Photos from the image-classification dataset "camera_car" in the GitHub repository Allovertom/camera_car. Its 4 classes are: center, left, right, back.

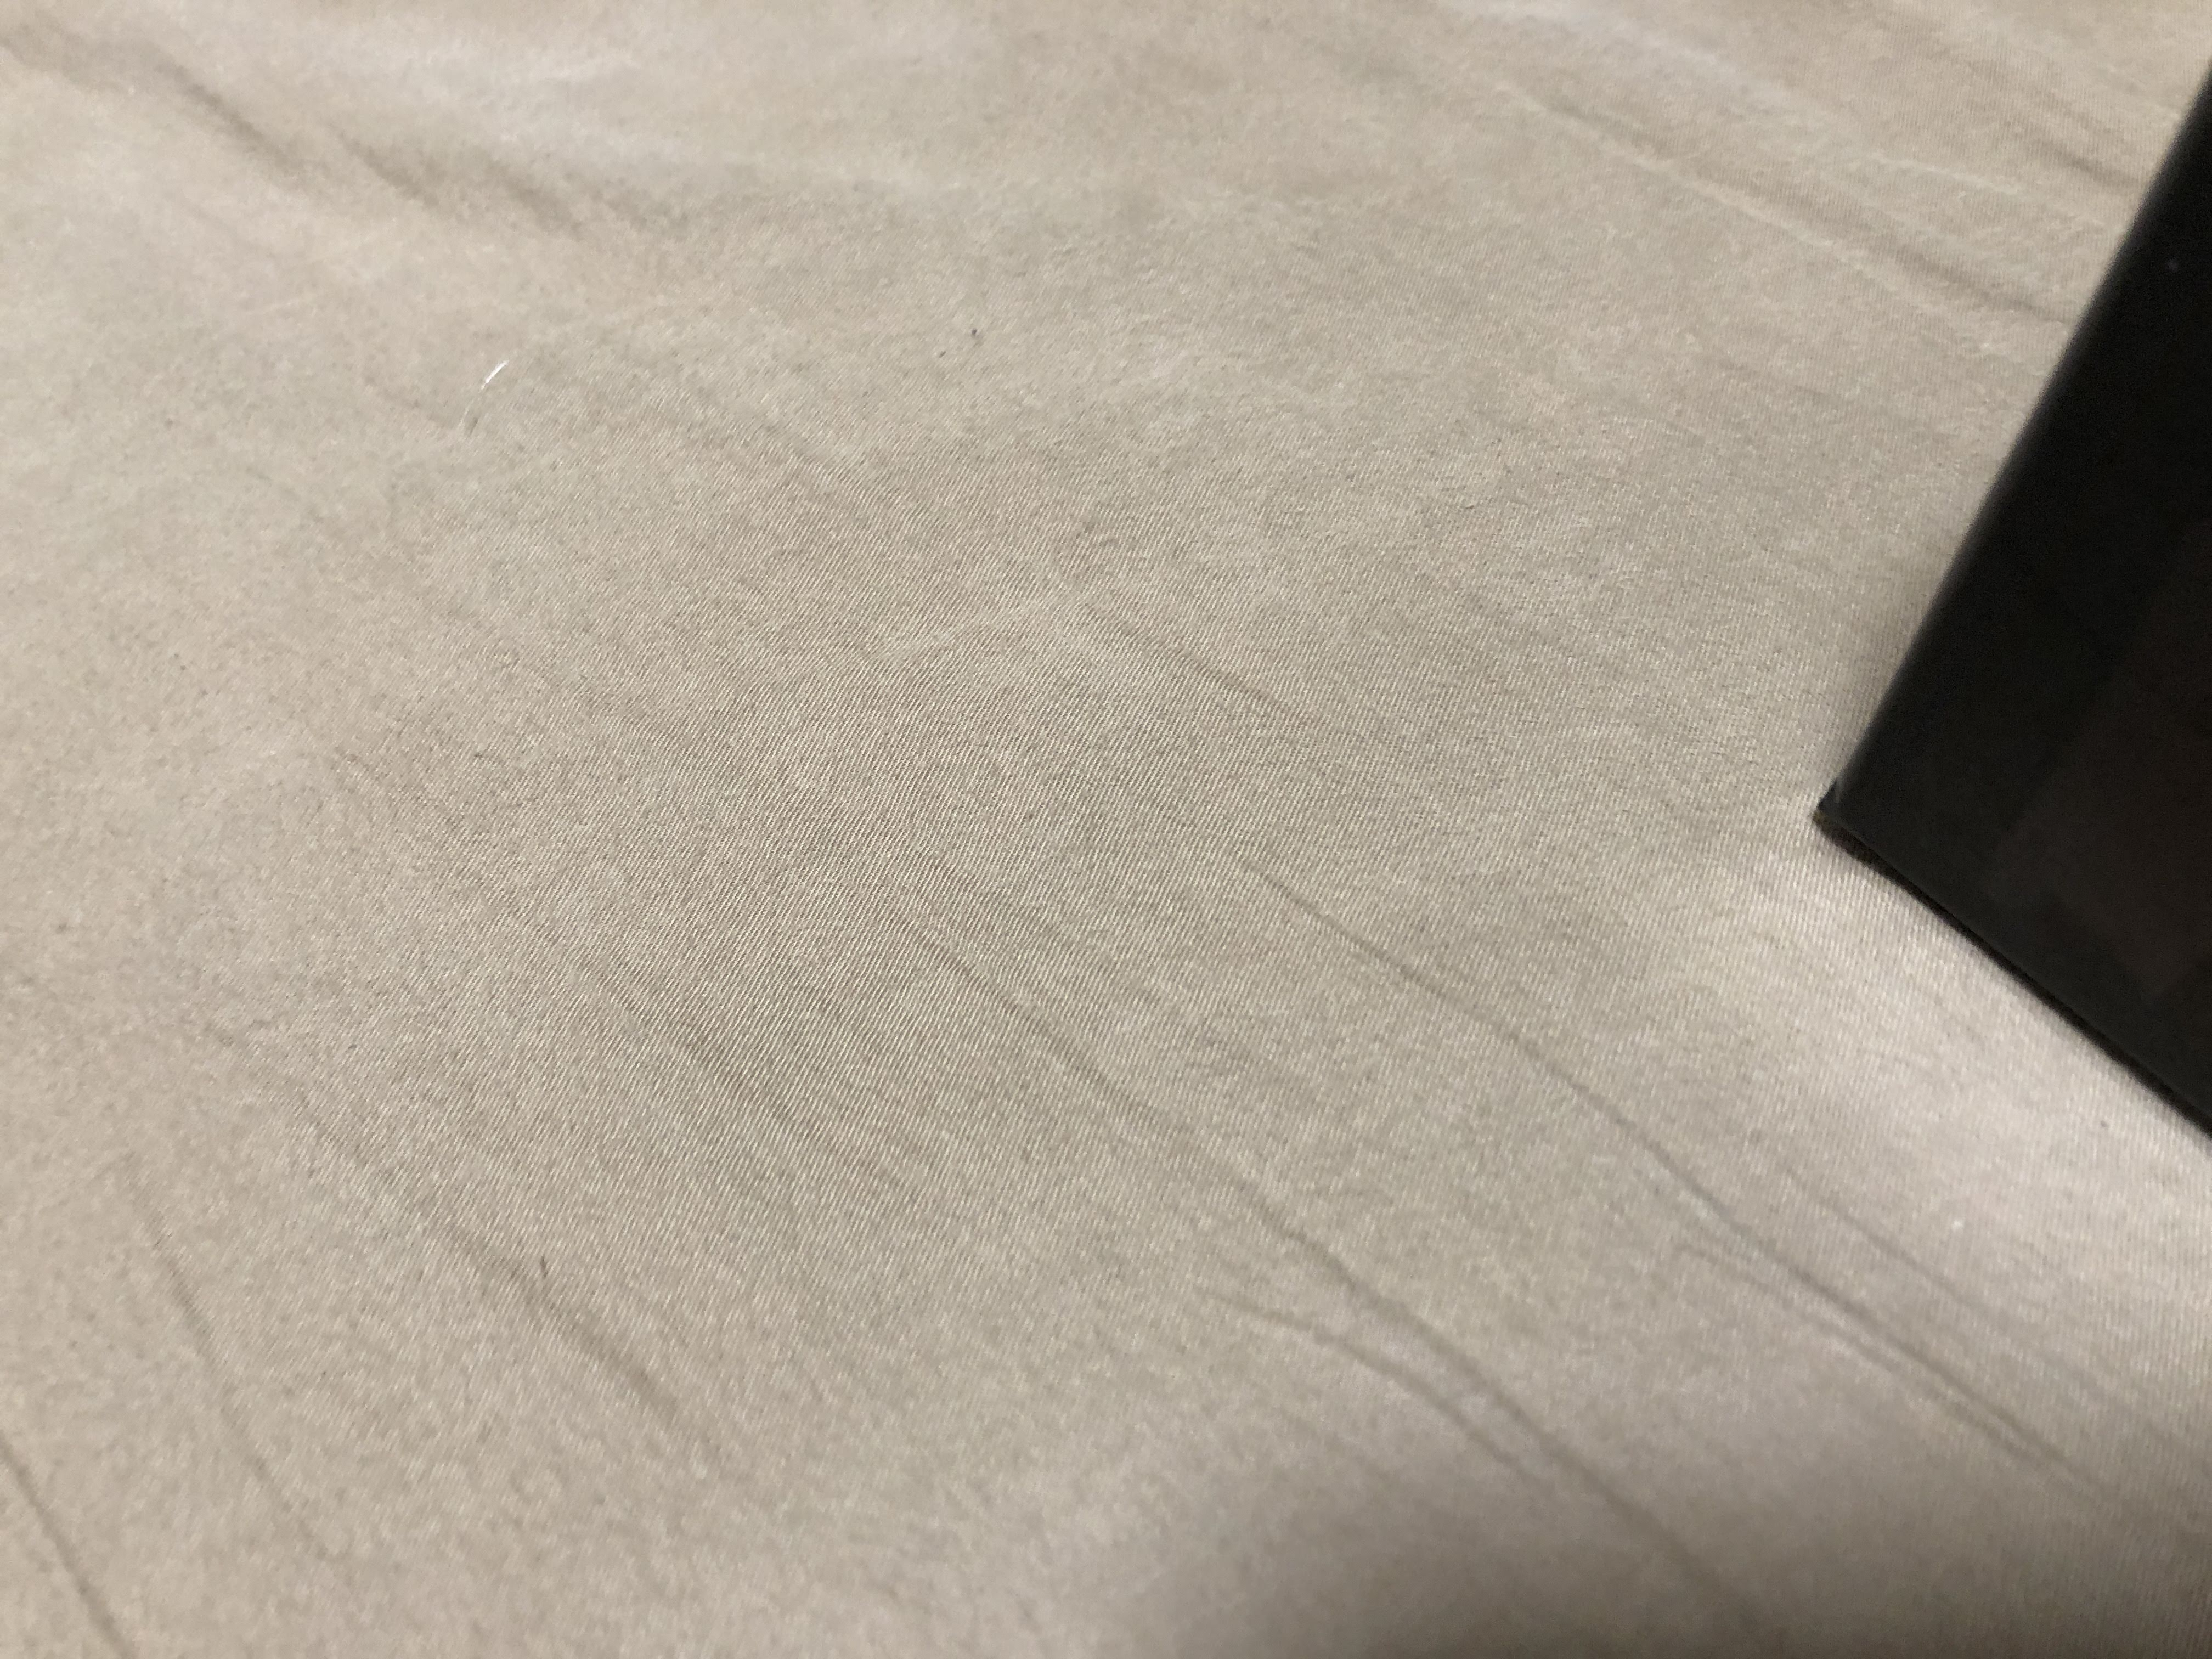
Label: left

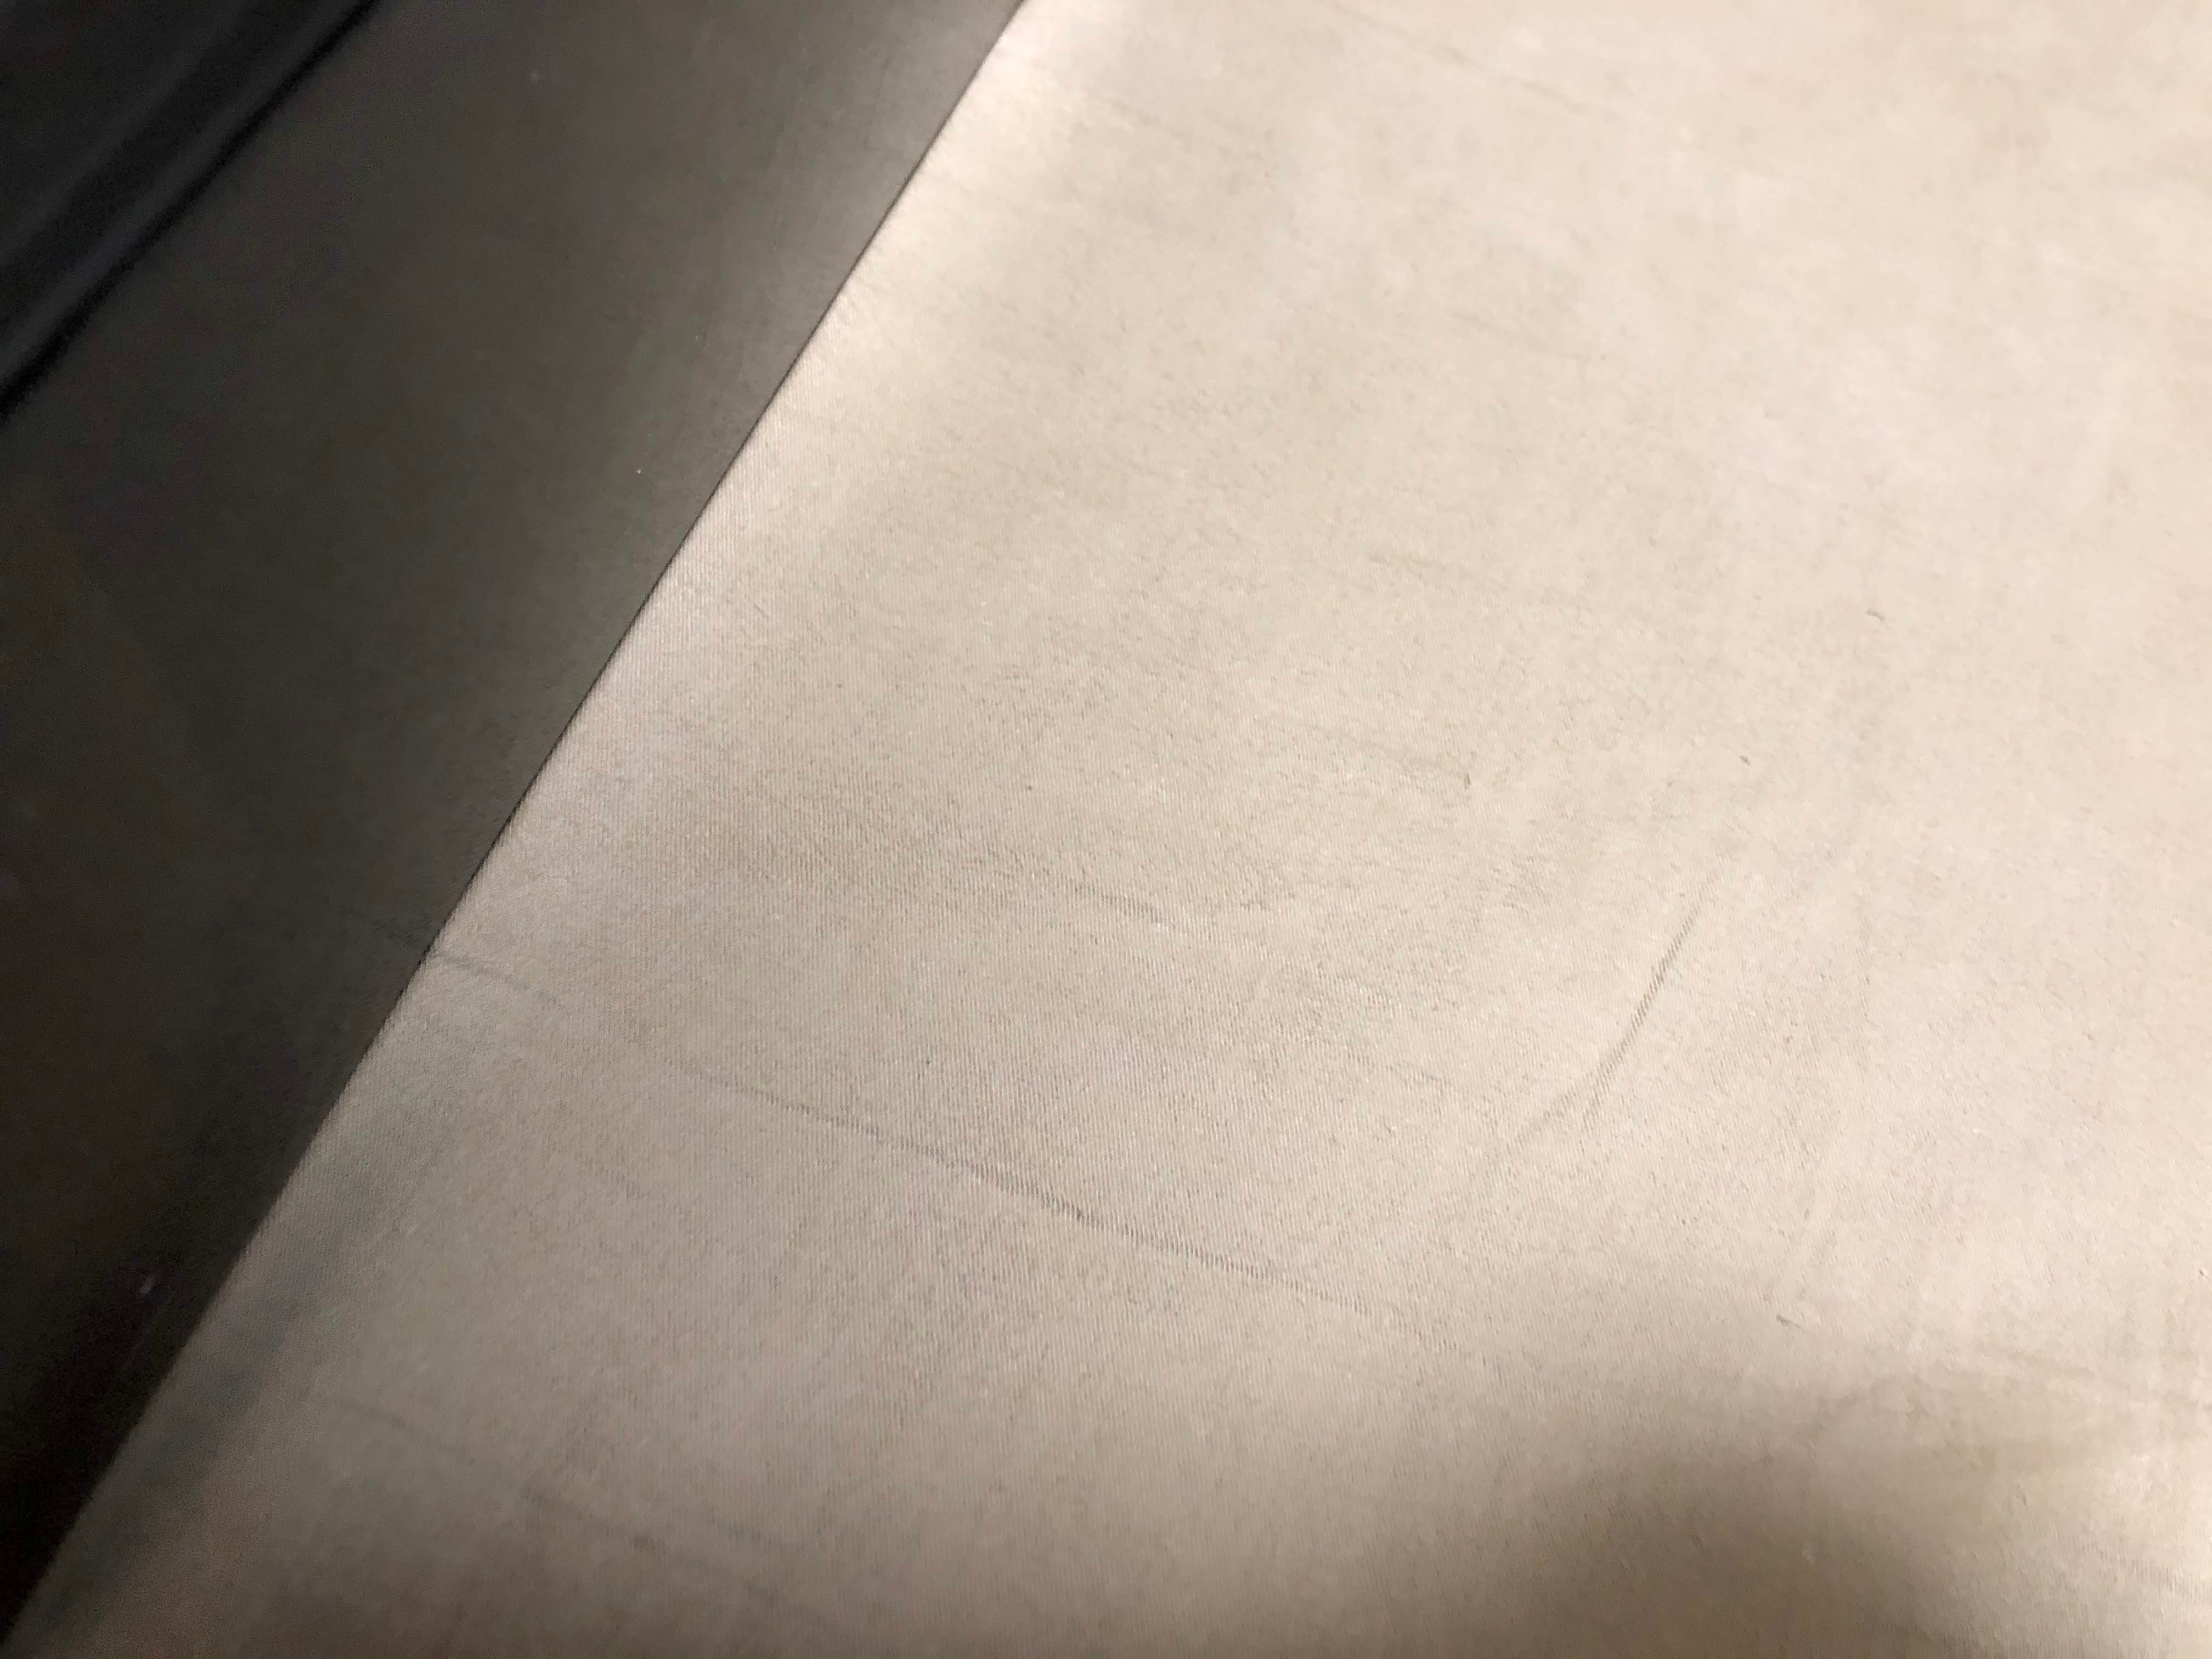
Label: right

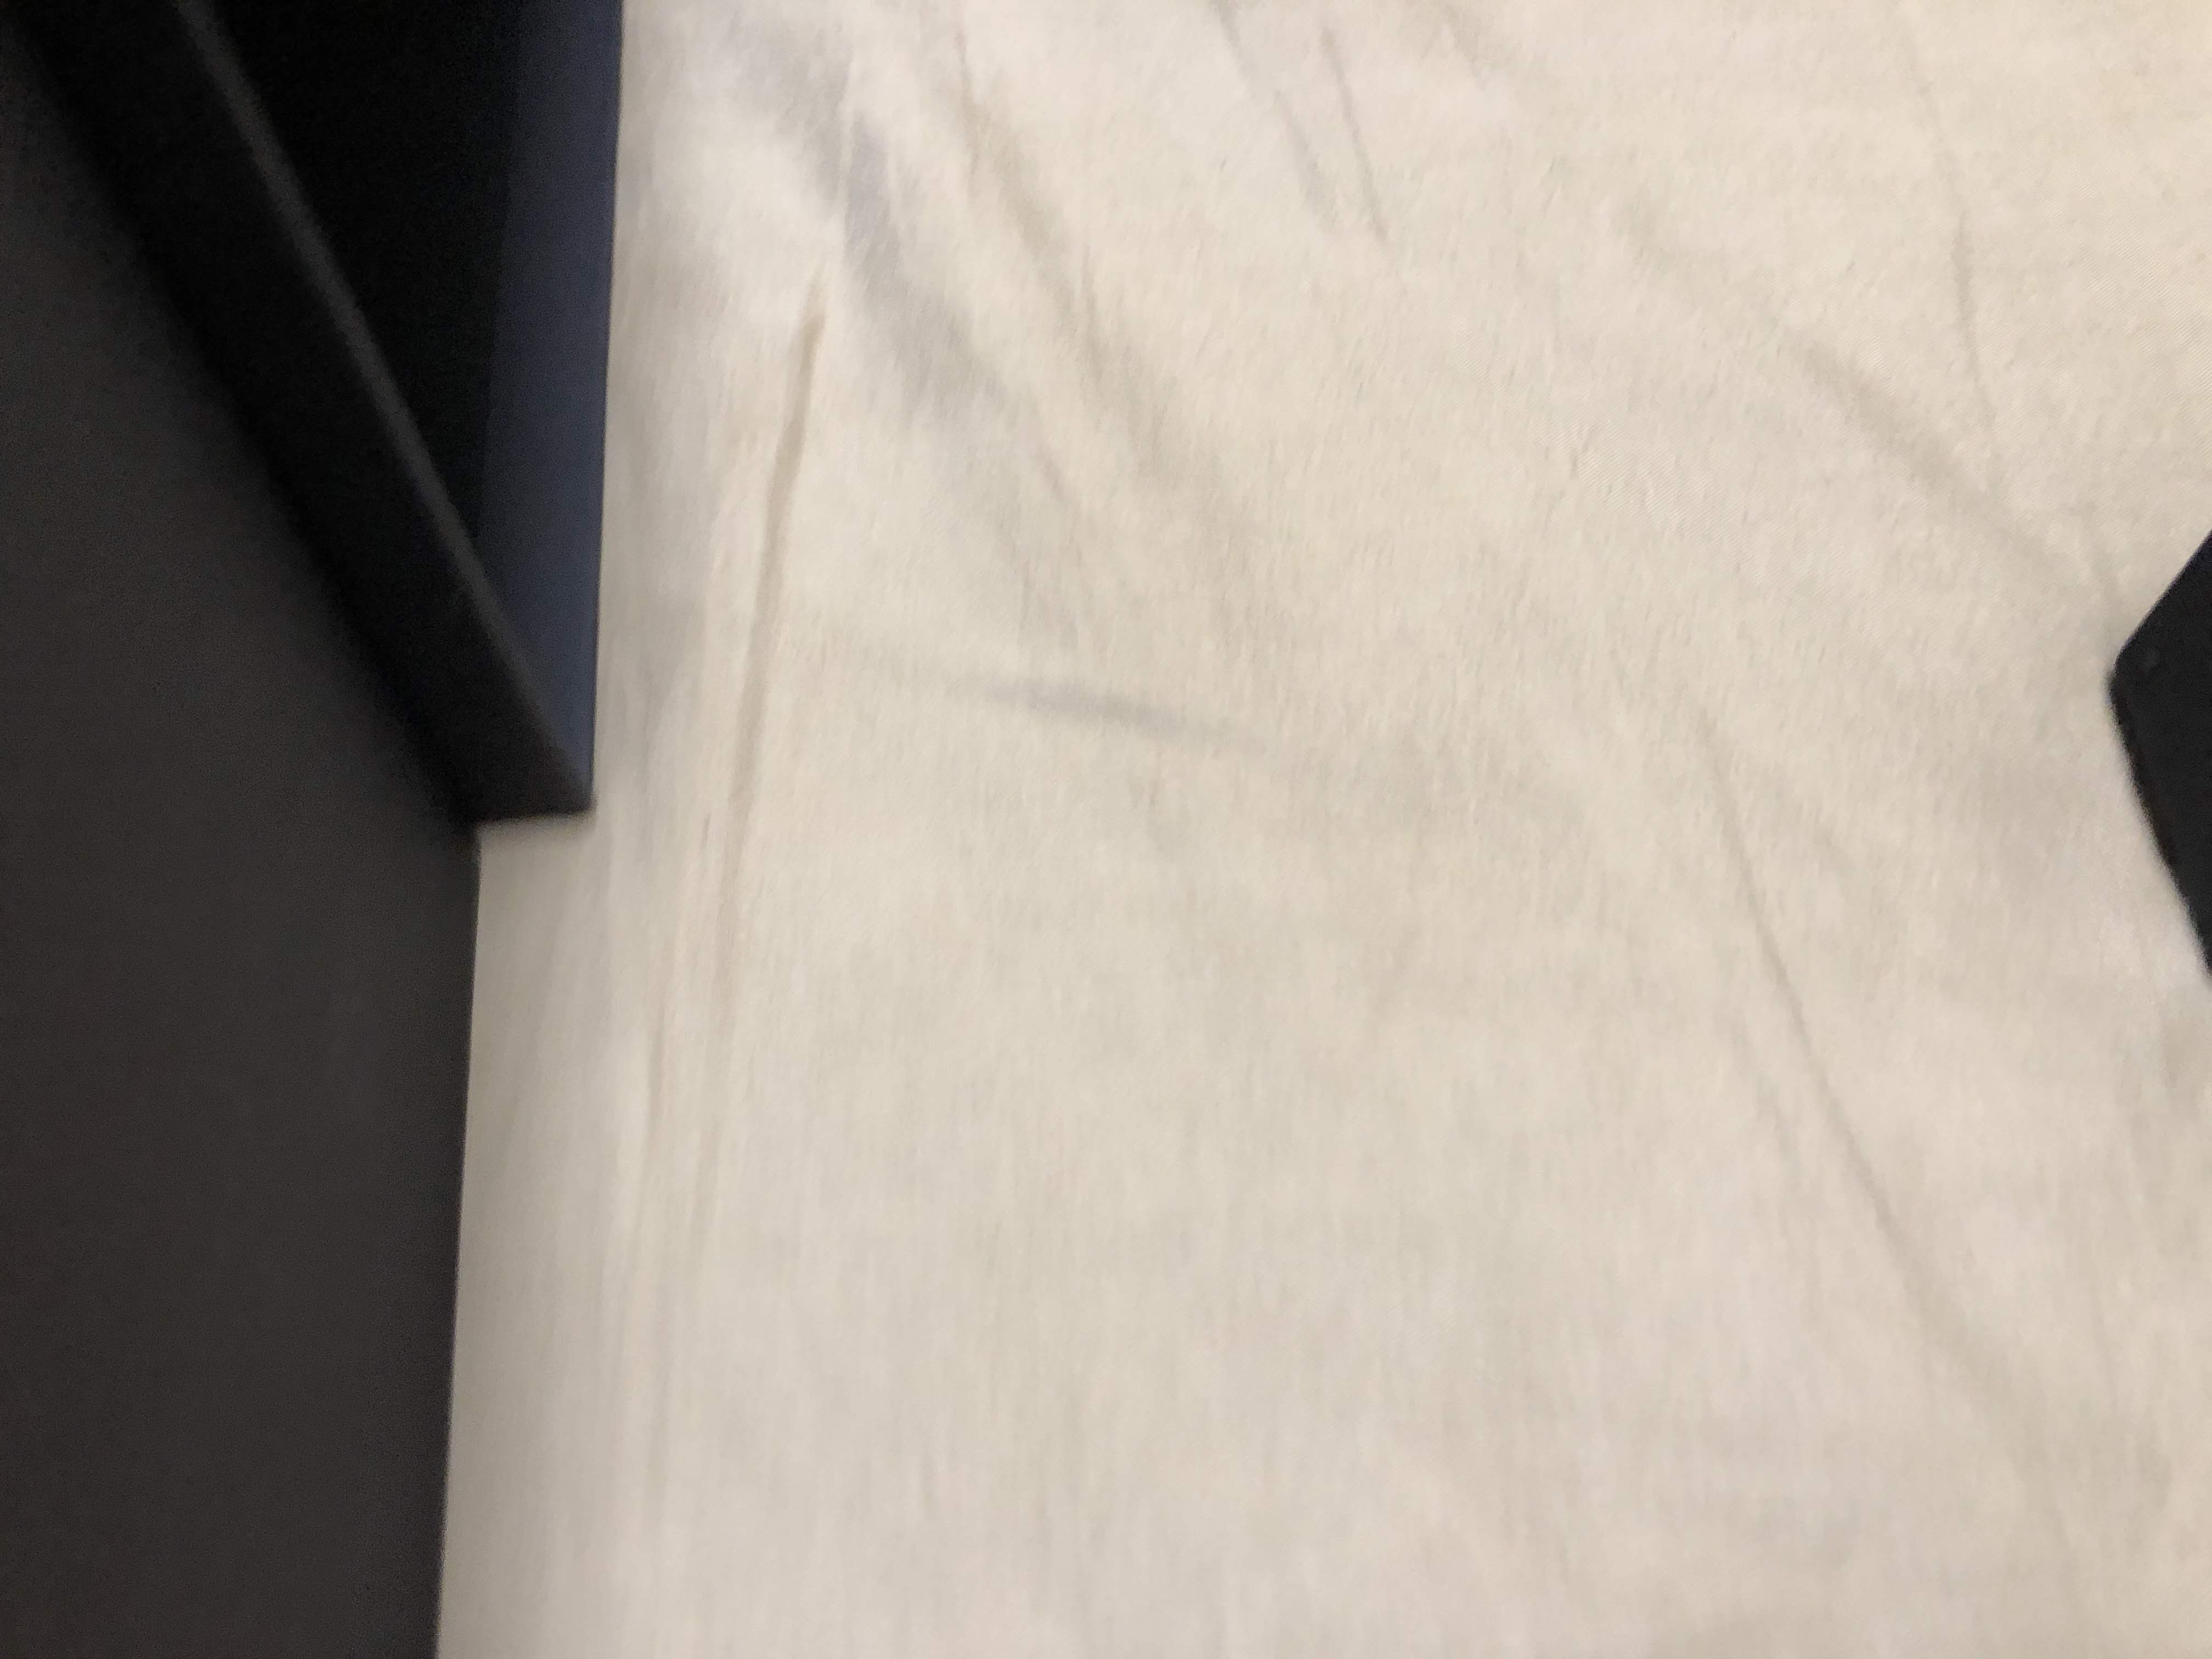
Label: center

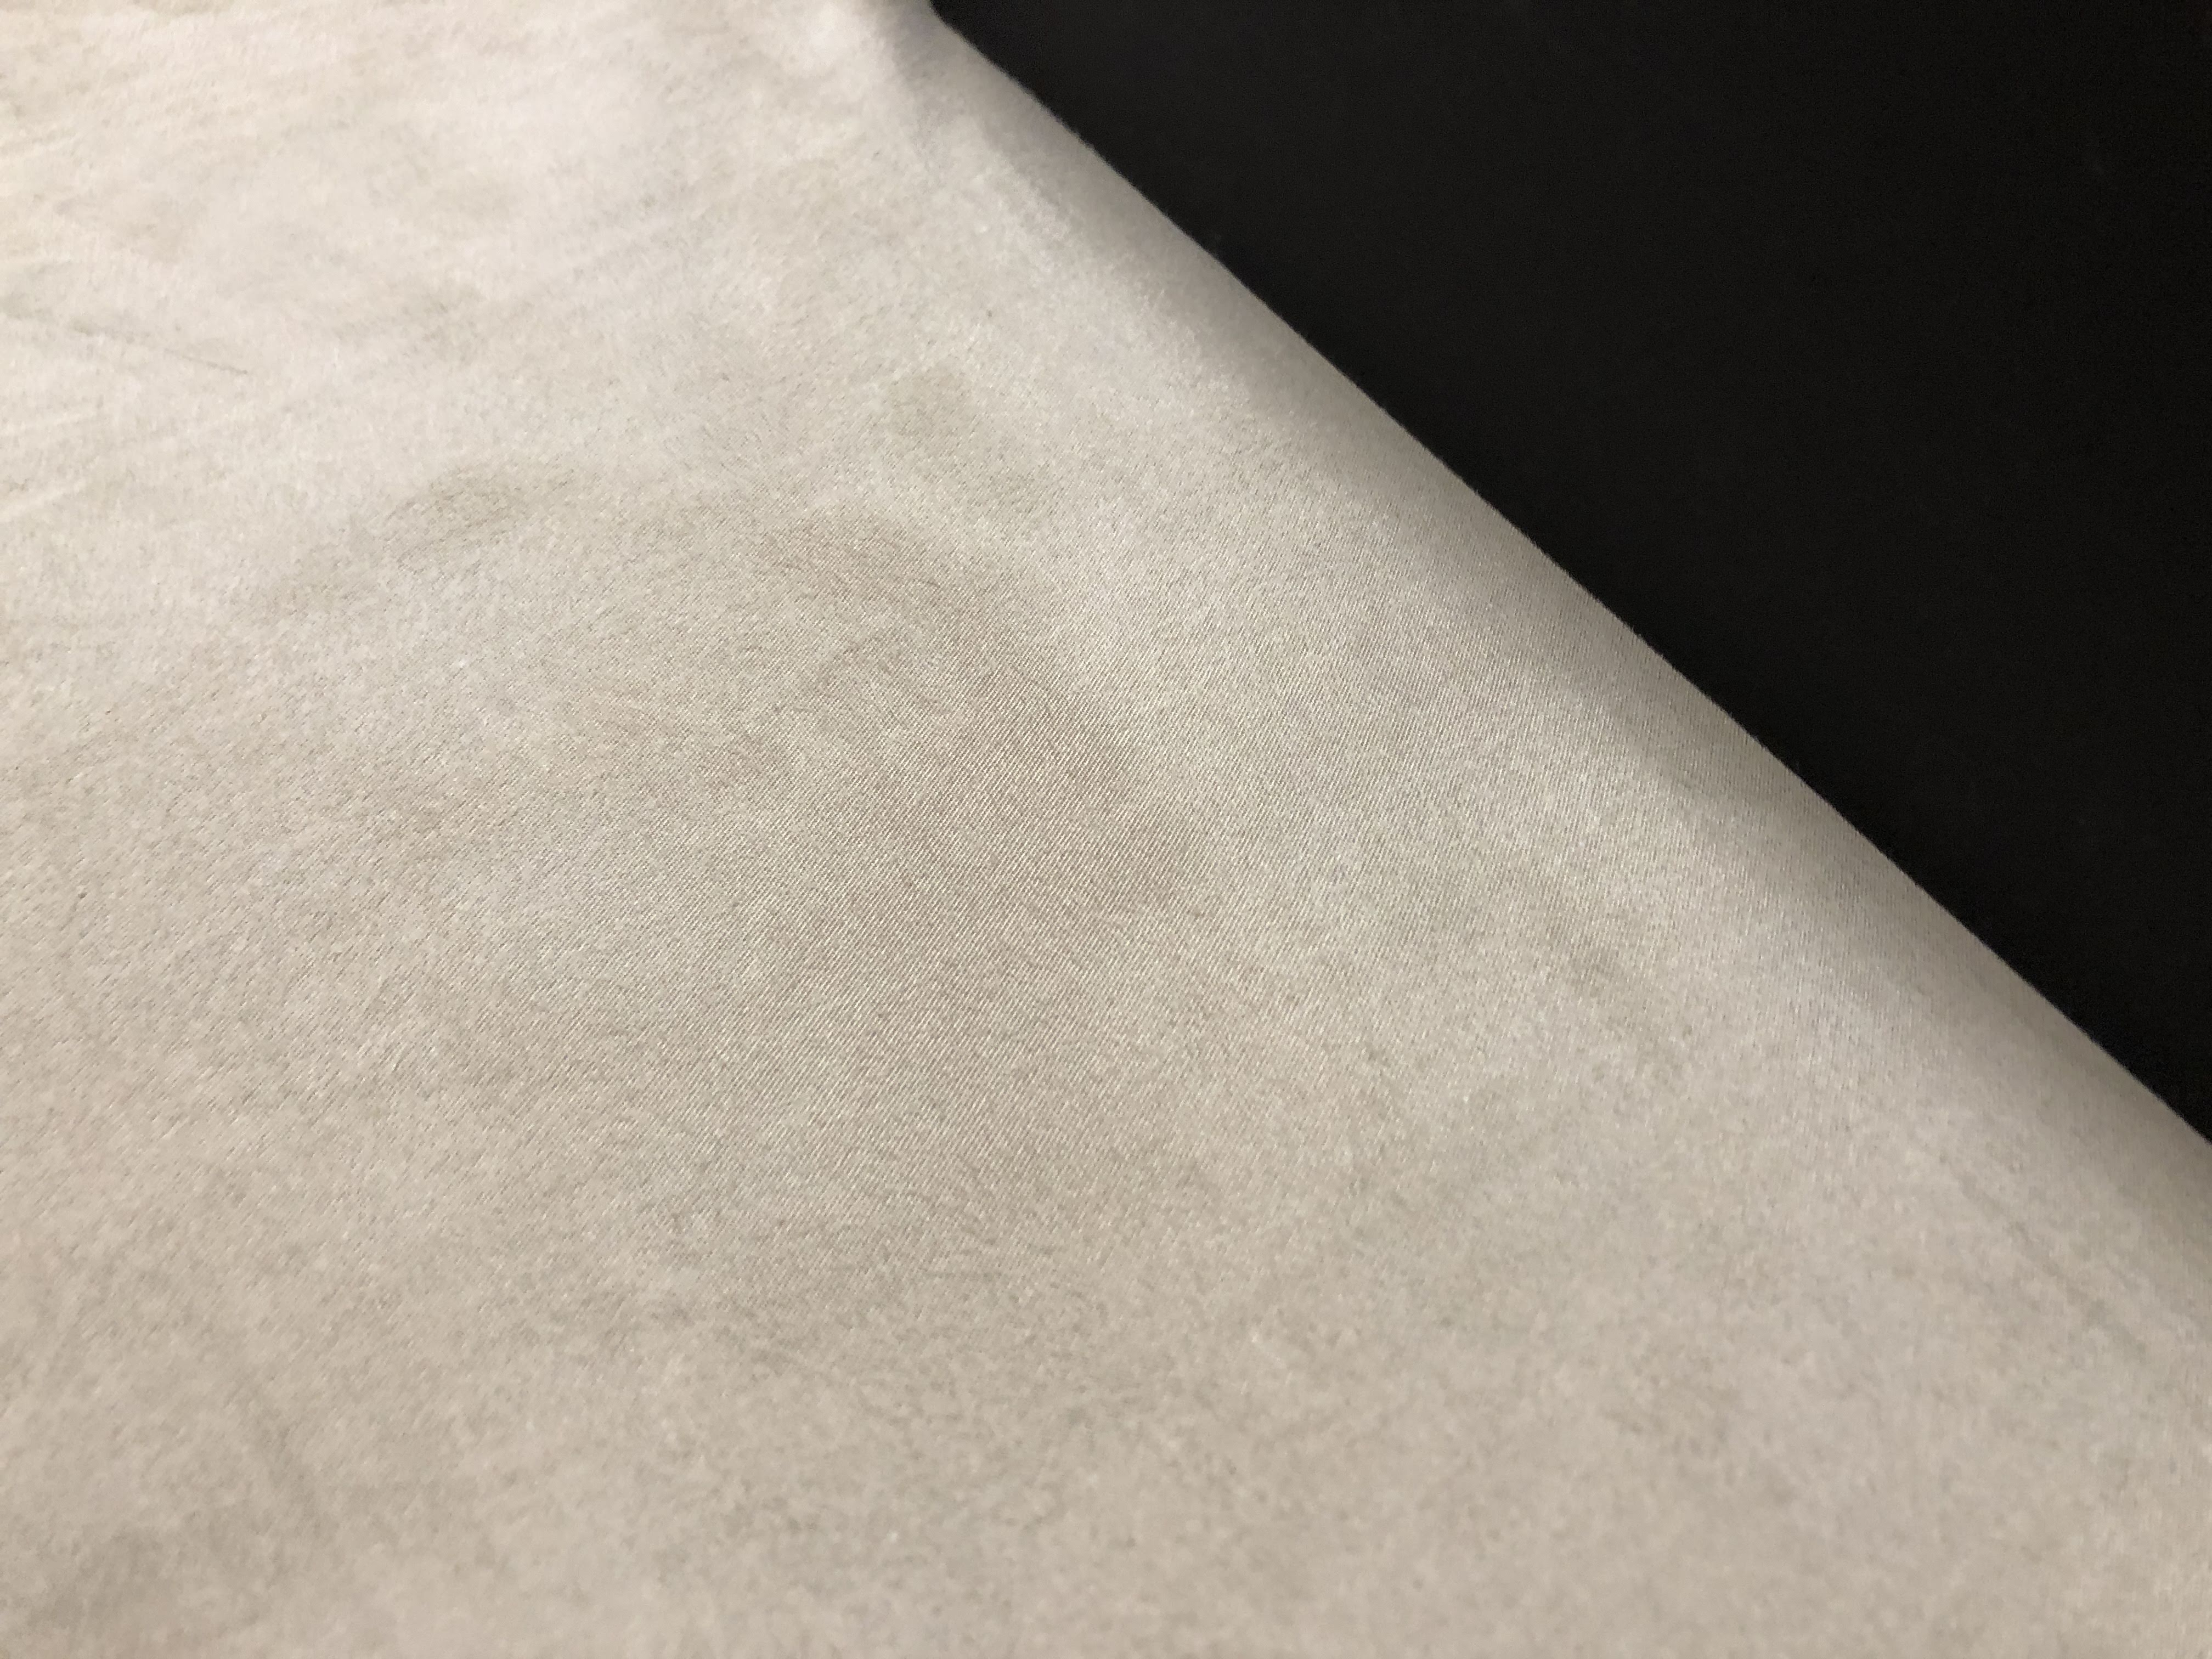
Label: left

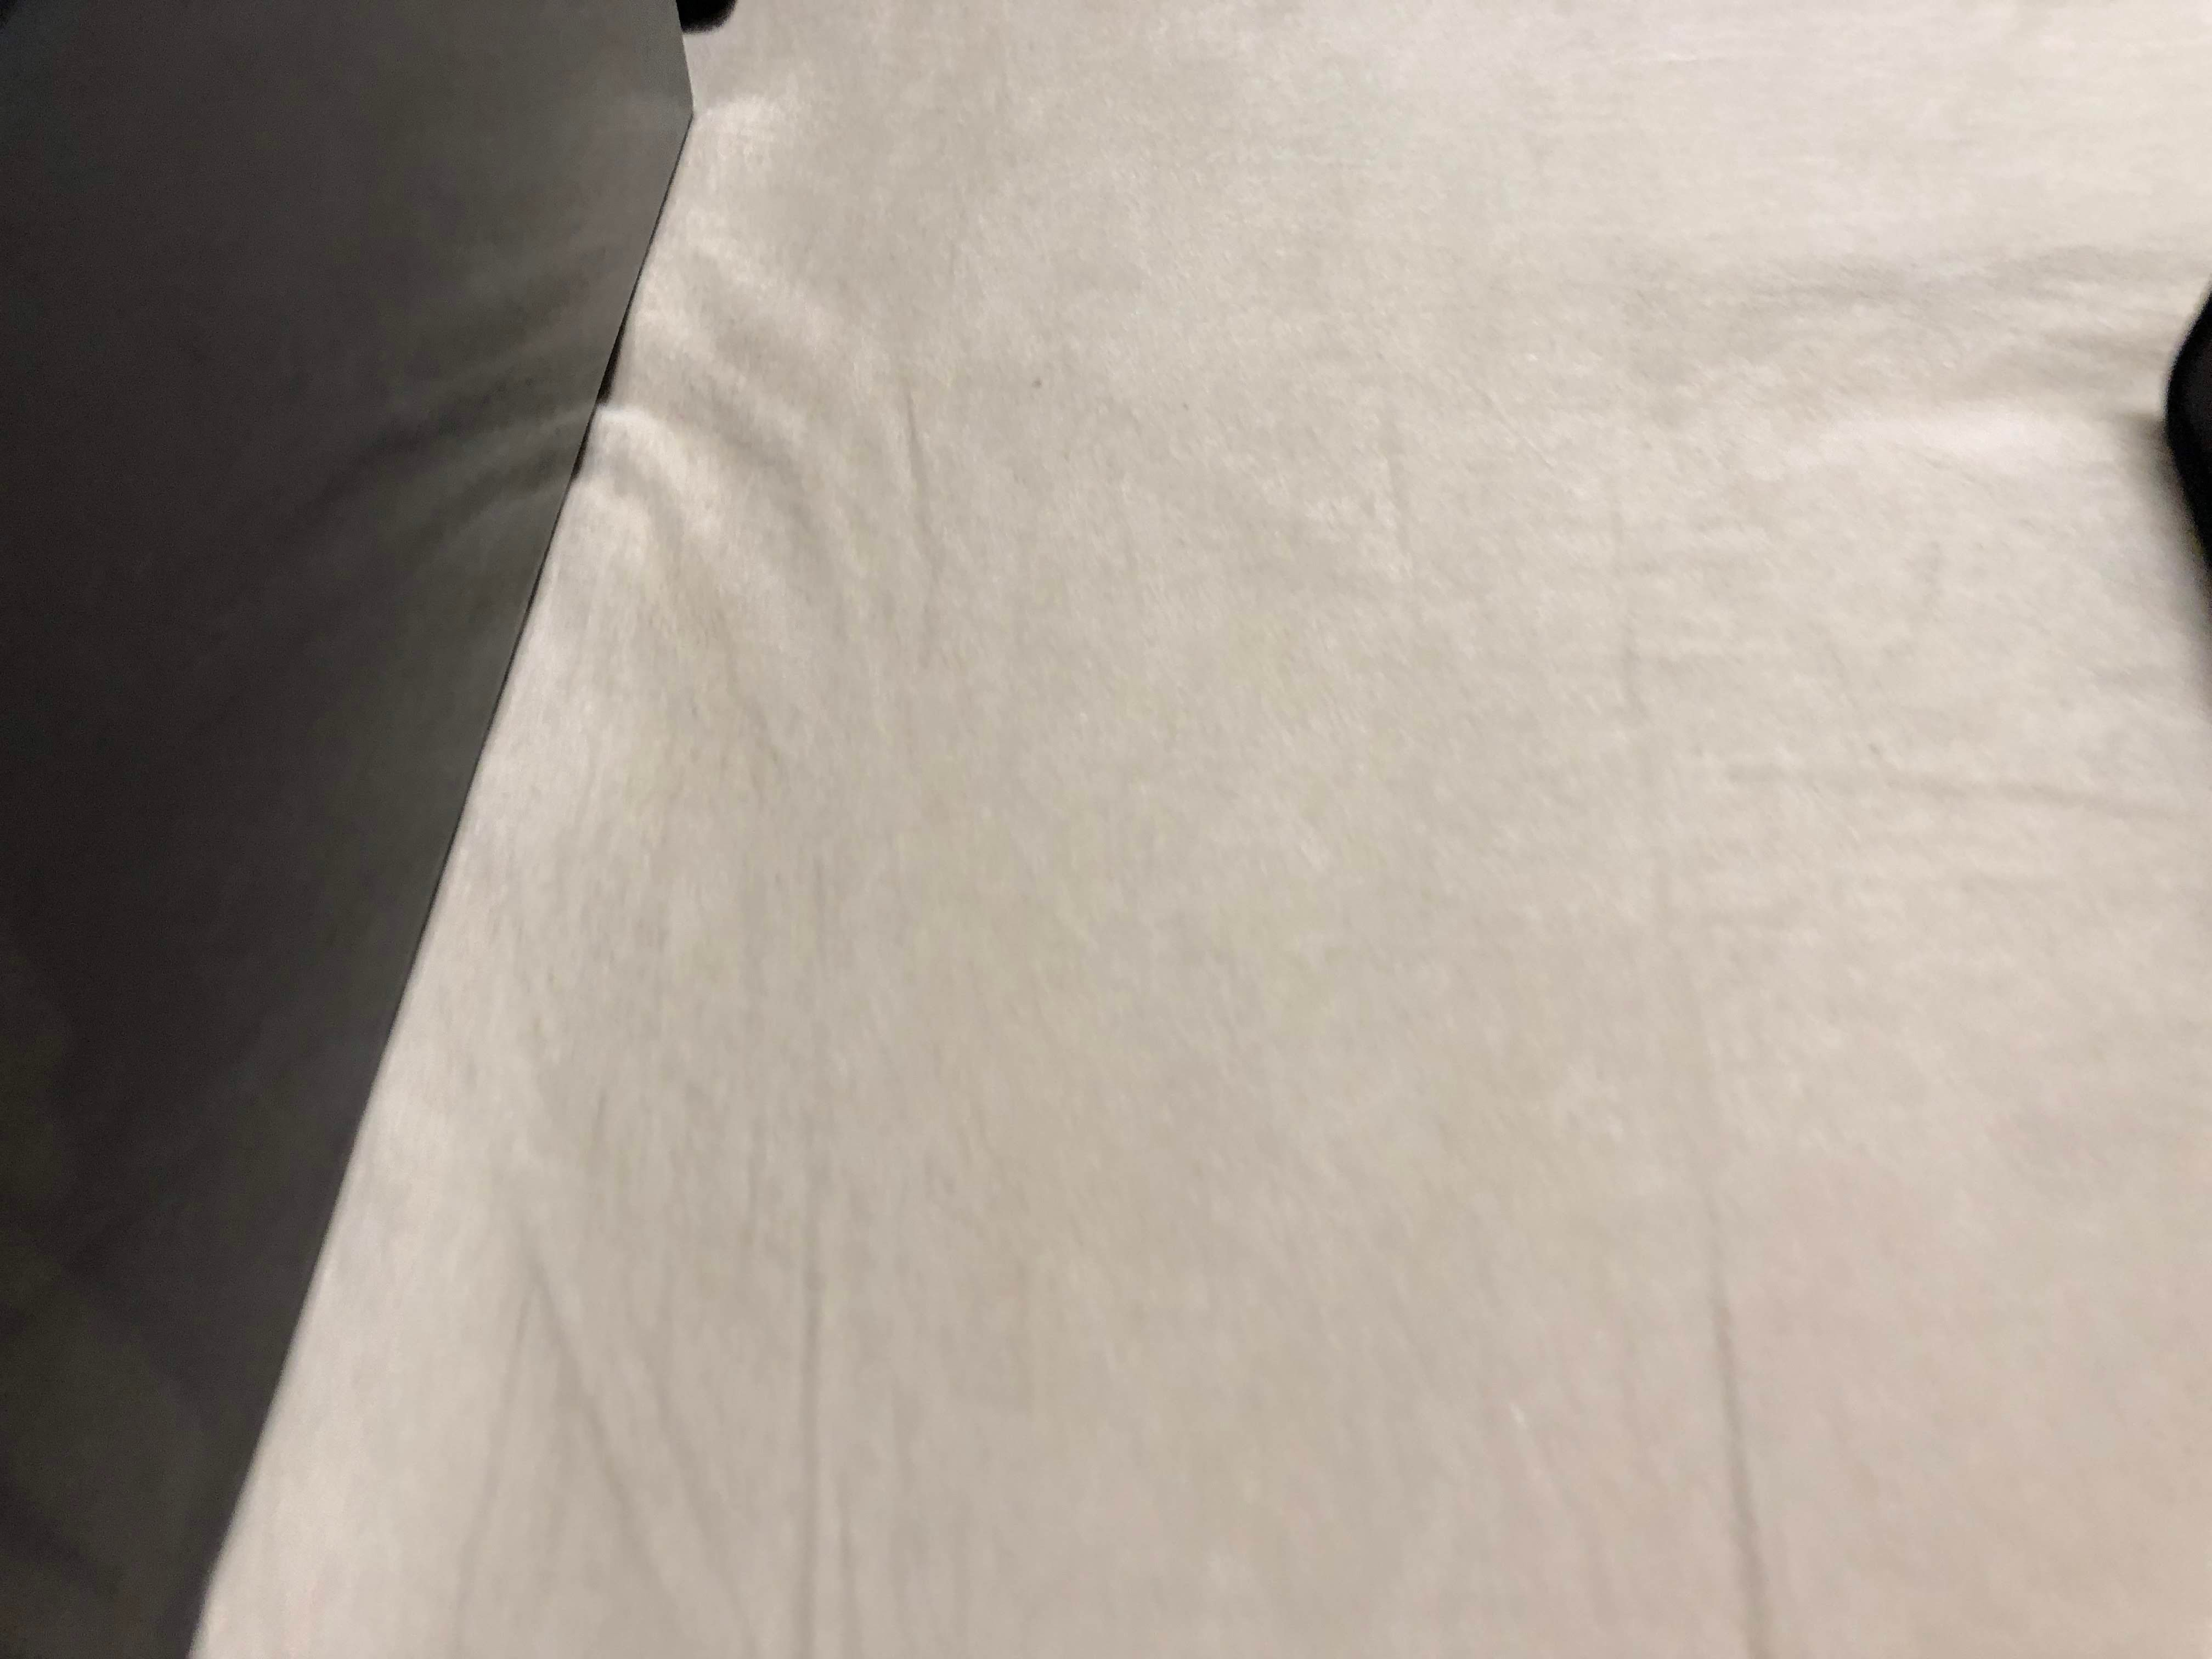
Label: right

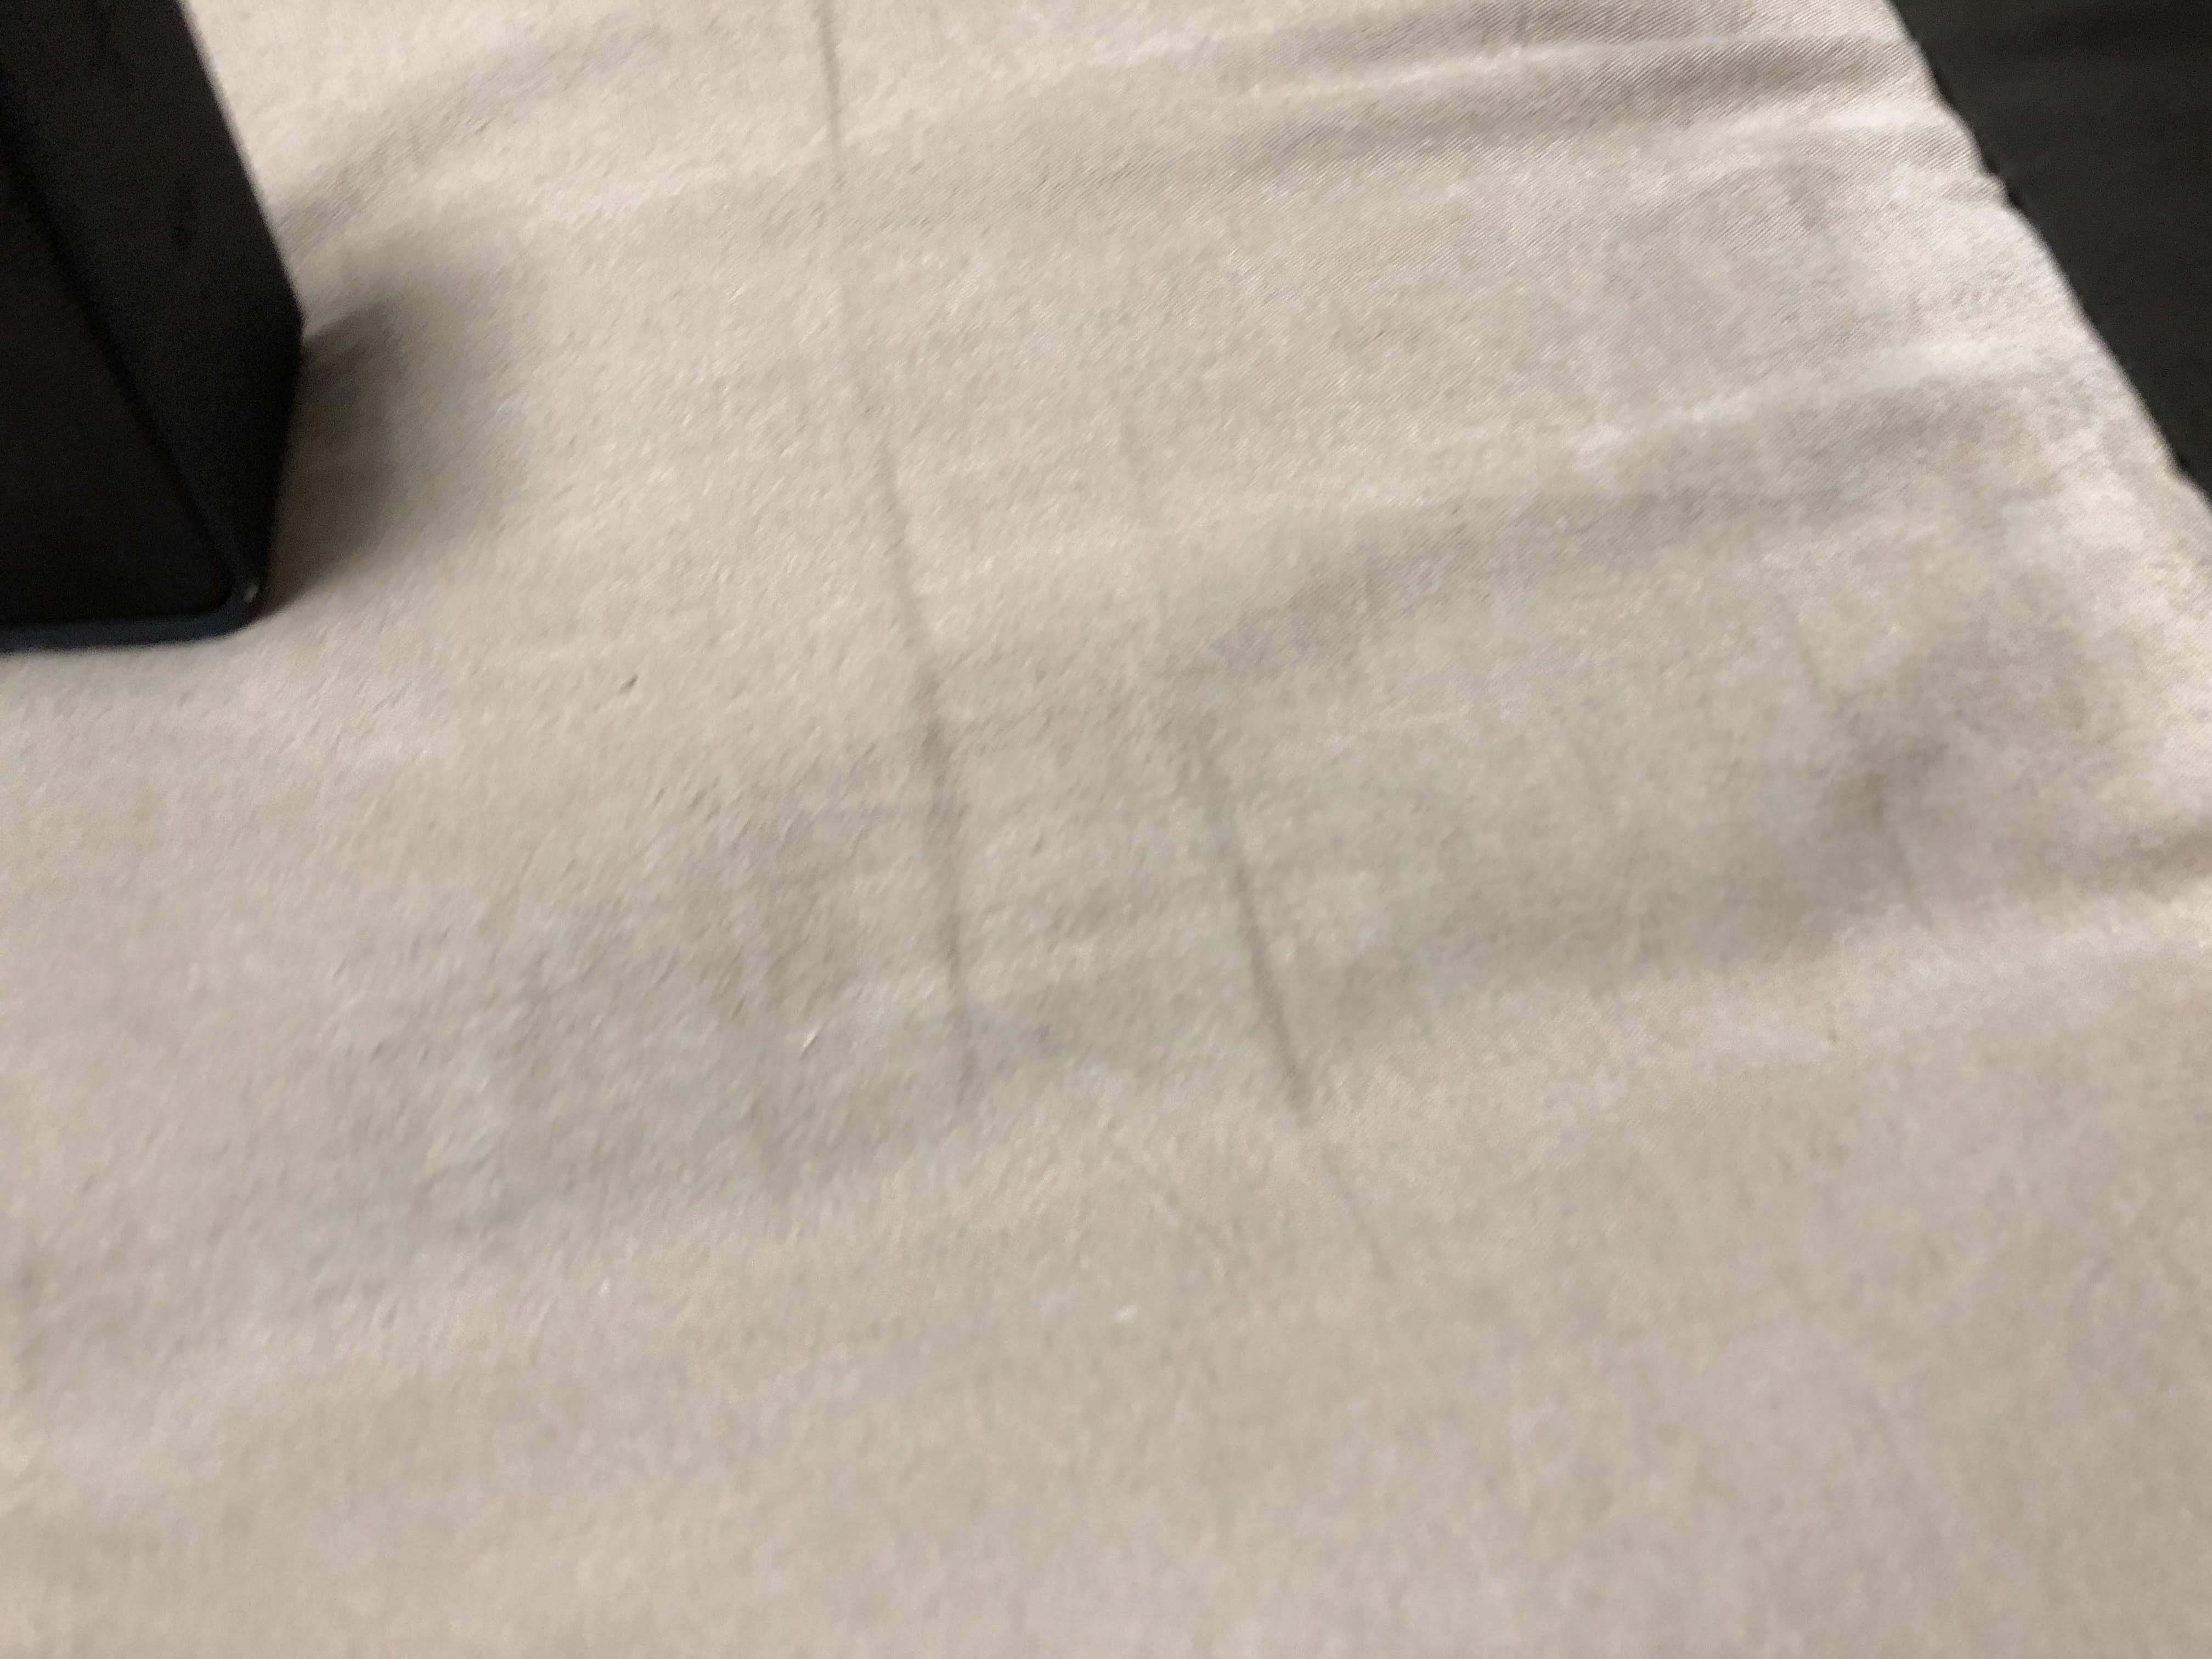
Label: center
